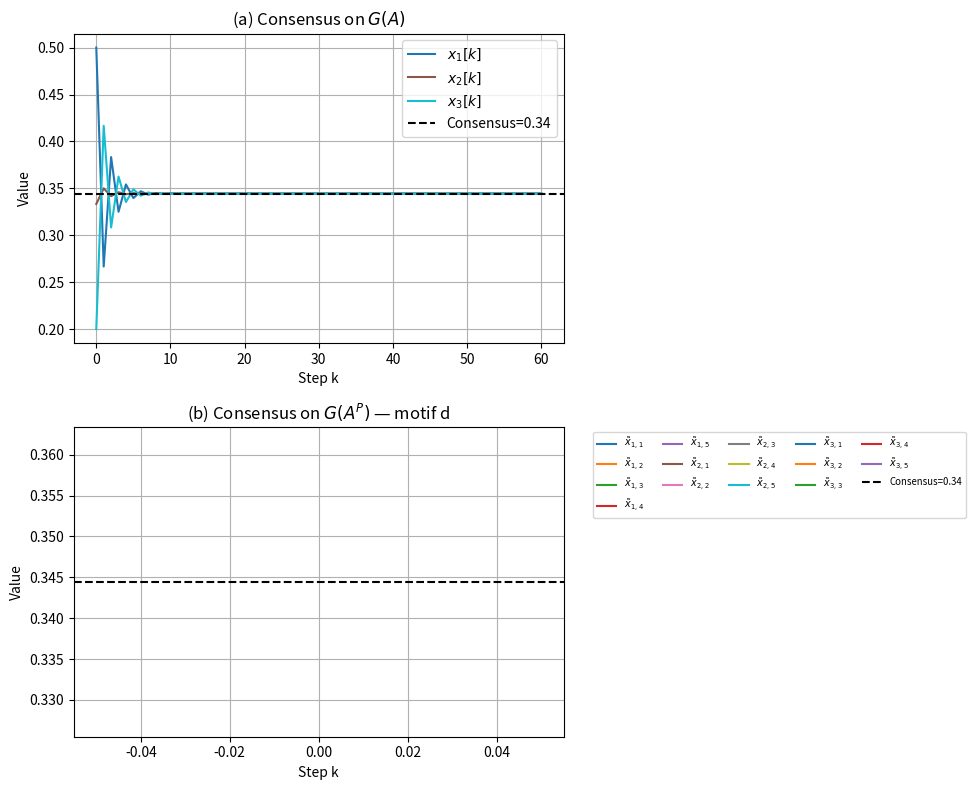

Write Python code to recreate this figure.
import numpy as np
import matplotlib.pyplot as plt
import matplotlib.cm as cm

# --- Motif definitions (0=agent, 1–4=its four slots) -------------------

motifs = {
    'a': [(0,1),(0,2),(0,3),(0,4),(1,2),(1,3),(1,4),(2,3),(2,4),(3,4)],
    'b': [(0,1),(0,2),(0,3)],
    'c': [(0,1),(1,2),(2,0),(0,3),(0,4)],
    'd': [(0,1),(0,2),(1,2),(0,3),(3,4)],
    'e': [(0,1),(1,2),(2,3),(3,0),(0,4)],
    'f': [(0,1),(1,2),(2,3),(3,1),(0,4)],
    'g': [(0,1),(0,3),(1,2),(3,4)],
    'h': [(0,2),(2,3),(3,4),(2,4),(0,1)],
    'i': [(0,1),(1,2),(2,3),(3,0),(0,4)],
    'j': [(0,2),(2,1),(1,3),(3,2),(0,4)],
    'k': [(0,3),(3,1),(1,2),(2,3),(0,4)],
    'l': [(0,1),(0,2),(0,3),(1,3),(2,4)],
    'm': [(0,1),(1,2),(2,0),(0,3),(1,4),(2,4)],
    'n': [(0,1),(1,2),(2,3),(3,1),(3,4)],
    'o': [(0,1),(1,2),(2,3),(3,4),(4,1)],
    'p': [(0,1),(0,2),(0,3),(0,4),(1,2),(1,3),(1,4),(2,3),(2,4),(3,4)],
}

# --- Utilities -----------------------------------------------------------

def row_normalize(M):
    return M / (M.sum(axis=1, keepdims=True) + 1e-12)

def build_Ap_from_motif(N, A, motif_key, w_slot_slot=1/8):
    """Build the 5N×5N A^P for motif_key, auto‐computing w_agent_slot."""
    motif_edges = motifs[motif_key]
    size = 5 * N
    Ap = np.zeros((size, size))

    # 1) copy A/2
    Ap[:N, :N] = A / 2.0

    # 2) count spokes and set w_agent_slot so agent‐row sums to 1
    spokes = sum(1 for (u,v) in motif_edges if u==0 or v==0)
    w_agent_slot = 0.5 / spokes

    # 3) embed the motif per agent
    for i in range(N):
        idx = {0: i,
               1: N+4*i,
               2: N+4*i+1,
               3: N+4*i+2,
               4: N+4*i+3}
        # place edges
        for u,v in motif_edges:
            gu,gv = idx[u], idx[v]
            w = w_agent_slot if (u==0 or v==0) else w_slot_slot
            Ap[gu,gv] = w
            Ap[gv,gu] = w
        # renormalize each privacy‐slot row
        for slot in (1,2,3,4):
            u = idx[slot]
            off = Ap[u].sum() - Ap[u,u]
            Ap[u,u] = 1.0 - off

    # 4) ensure every row sums to 1
    return row_normalize(Ap)

def distributed_solve_alg4(N, Ap, x0):
    """
    Solve for s (detailed‐balance), vL, and xP0 so that:
      - s_i A^P_{i,j} = s_j A^P_{j,i}
      - vL = s/sum(s)
      - vL^T xP0 = mean(x0)
    """
    size = 5 * N
    s = np.zeros(size)
    s[0] = 1.0
    visited, rem = {0}, set(range(1, N))

    # propagate s on original N nodes
    while rem:
        for j in list(rem):
            for i in visited:
                if Ap[i,j]>0 and Ap[j,i]>0:
                    s[j] = s[i] * Ap[i,j] / Ap[j,i]
                    visited.add(j)
                    rem.remove(j)
                    break
            else:
                continue
            break

    # detailed‐balance on each agent's slots
    for i in range(N):
        base = N + 4*i
        for k in range(4):
            s[base+k] = s[i] * Ap[i,base+k] / Ap[base+k,i]

    # stationary dist
    Z = s.sum()
    vL = s / Z

    # build xP0: true states + slots proportional to s
    xP0 = np.zeros(size)
    xP0[:N] = x0
    for i in range(N):
        xi = x0[i]
        base = N + 4*i
        total = s[base:base+4].sum()
        for k in range(4):
            xP0[base+k] = xi * (s[base+k] / total)

    # global rescale so vL^T xP0 = mean(x0)
    xP0 *= ( x0.mean() / (vL @ xP0) )

    return s, vL, xP0

# --- Main ---------------------------------------------------------------

if __name__ == "__main__":
    # network & init
    N = 3
    A = np.array([[0,0.5,0.5],
                  [0.5,0,0.5],
                  [0.5,0.5,0 ]])
    x0 = np.array([0.5, 1/3, 1/5])
    steps = 60

    # choose motif
    motif_key = 'd'  # try 'a'..'p'

    # build & init
    Ap = build_Ap_from_motif(N, A, motif_key)
    s, vL, xP0 = distributed_solve_alg4(N, Ap, x0)

    # simulate
    A_norm = row_normalize(A)
    Xo = np.zeros((N,steps+1))
    Xa = np.zeros((5*N,steps+1))
    Xo[:,0], Xa[:,0] = x0, xP0
    for k in range(steps):
        Xo[:,k+1] = A_norm @ Xo[:,k]
        Xa[:,k+1] = Ap      @ Xa[:,k]

    # plot
    fig,(ax1,ax2)=plt.subplots(2,1,figsize=(10,8))
    cmap = cm.get_cmap('tab10',N)

    # (a)
    for i in range(N):
        ax1.plot(Xo[i], color=cmap(i), label=f'$x_{{{i+1}}}[k]$')
    ax1.axhline(x0.mean(), ls='--', color='k', label=f'Consensus={x0.mean():.2f}')
    ax1.set(title='(a) Consensus on $G(A)$', xlabel='Step k', ylabel='Value')
    ax1.legend(loc='upper right'); ax1.grid(True)

    # (b)
    for i in range(N):
        ax2.plot(Xa[i], label=f'$\\tilde x_{{{i+1},1}}$')
        for j in range(4):
            ax2.plot(Xa[N+4*i+j], label=f'$\\tilde x_{{{i+1},{j+2}}}$')
    ax2.axhline(x0.mean(), ls='--', color='k', label=f'Consensus={x0.mean():.2f}')
    ax2.set(title=f'(b) Consensus on $G(A^P)$ — motif {motif_key}',
            xlabel='Step k', ylabel='Value')
    ax2.legend(ncol=5,fontsize='x-small',bbox_to_anchor=(1.05,1),loc='upper left')
    ax2.grid(True)

    plt.tight_layout()
    plt.show()

    # display computed weights
    spokes = sum(1 for (u,v) in motifs[motif_key] if u==0 or v==0)
    w_agent = 0.5 / spokes
    print(f"Motif {motif_key}: spokes={spokes}, w_agent_slot={w_agent:.4f}")
    print("detailed-balance s =", np.round(s,4))
